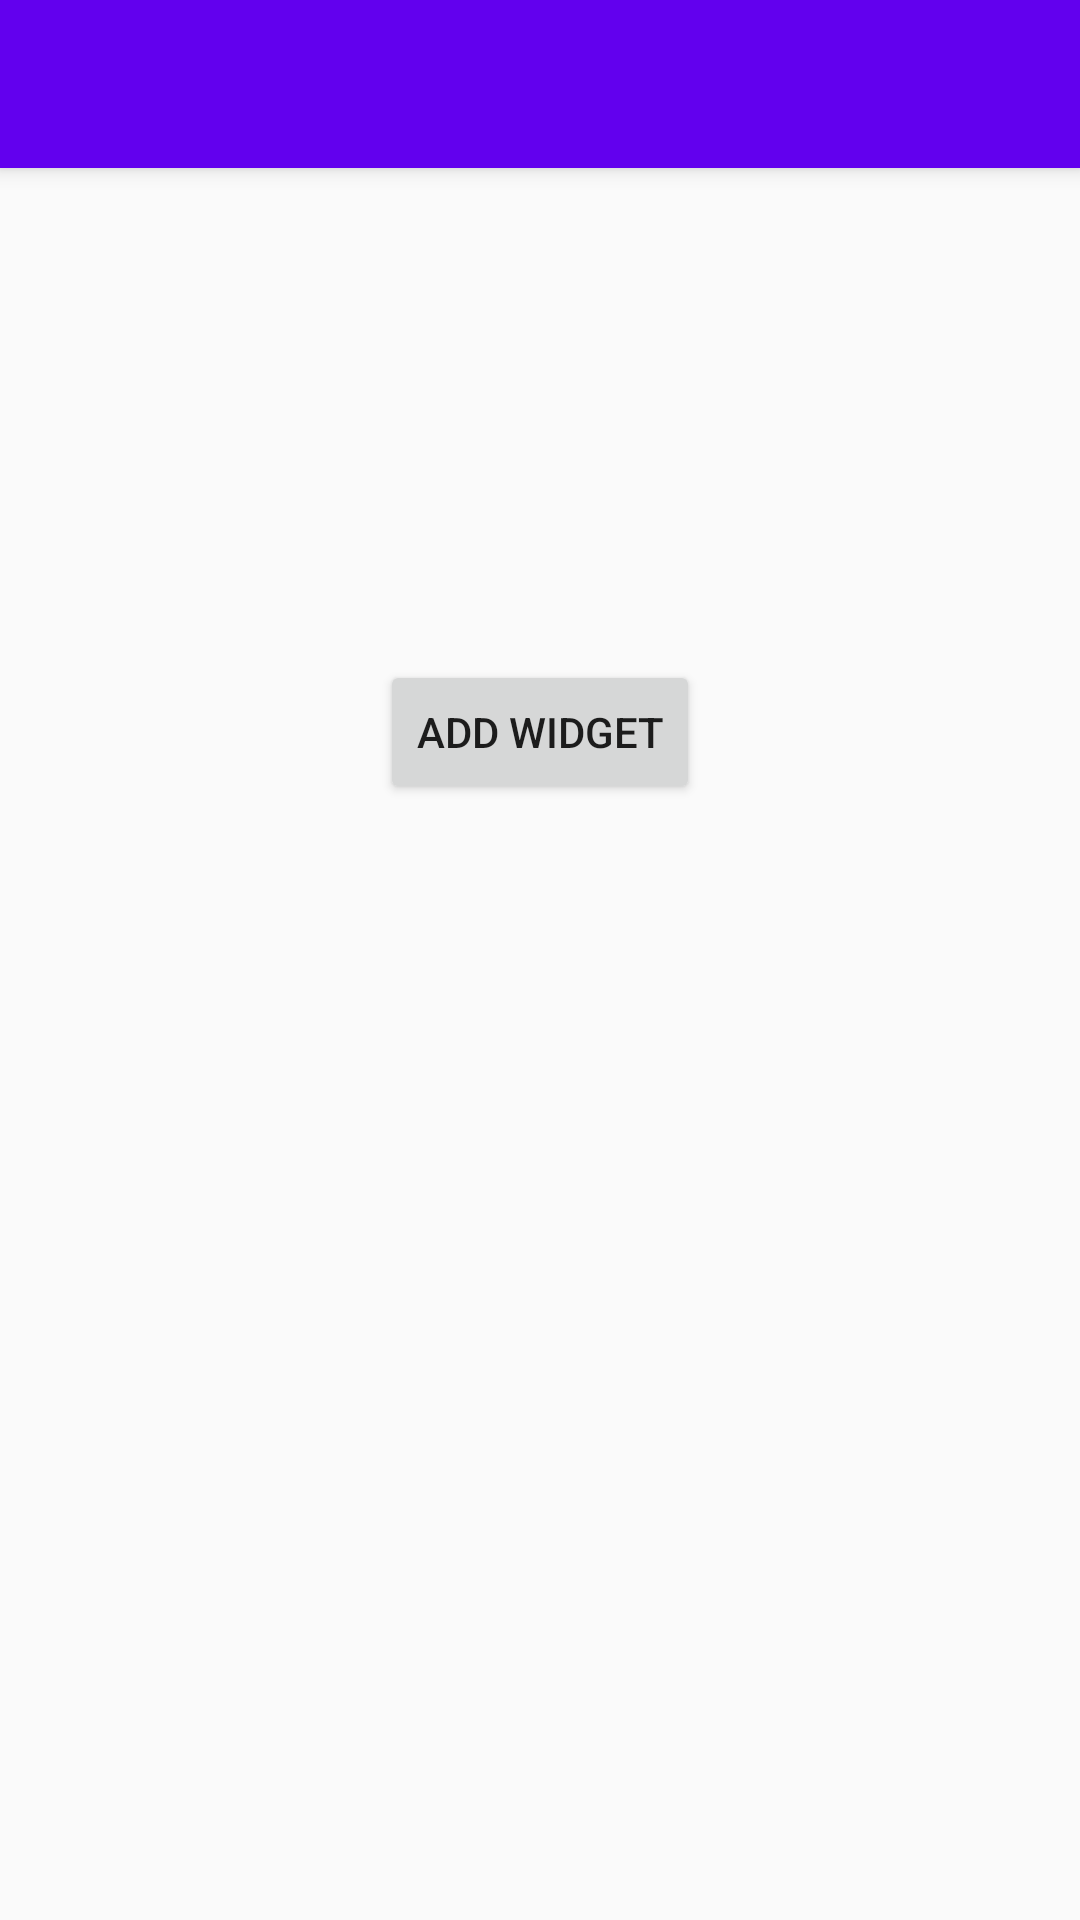

This screen was rendered from an Android layout file. Write that file and the resources it references.
<!-- AndroidManifest.xml: application theme AppTheme -->
<!-- res/layout/activity_config.xml -->
<?xml version="1.0" encoding="utf-8"?>
<android.support.constraint.ConstraintLayout xmlns:android="http://schemas.android.com/apk/res/android"
    xmlns:app="http://schemas.android.com/apk/res-auto"
    xmlns:tools="http://schemas.android.com/tools"
    android:layout_width="match_parent"
    android:layout_height="match_parent">

    <Toolbar
        android:layout_width="match_parent"
        android:layout_height="?attr/actionBarSize"
        android:id="@+id/toolbar"
        android:background="?attr/colorPrimary"
        android:elevation="4dp"></Toolbar>

    <Button
        android:id="@+id/button3"
        android:layout_width="wrap_content"
        android:layout_height="wrap_content"
        android:layout_marginBottom="8dp"
        android:layout_marginEnd="8dp"
        android:layout_marginStart="8dp"
        android:layout_marginTop="8dp"
        android:text="Add Widget"
        app:layout_constraintBottom_toTopOf="@+id/frameLayout"
        app:layout_constraintEnd_toEndOf="parent"
        app:layout_constraintStart_toStartOf="parent"
        app:layout_constraintTop_toBottomOf="@+id/toolbar" />

    <FrameLayout
        android:id="@+id/frameLayout"
        android:layout_width="0dp"
        android:layout_height="200dp"
        android:minHeight="100dp"
        android:layout_marginBottom="8dp"
        android:layout_marginEnd="8dp"
        android:layout_marginStart="8dp"
        app:layout_constraintBottom_toBottomOf="parent"
        app:layout_constraintEnd_toEndOf="parent"
        app:layout_constraintStart_toStartOf="parent">

    </FrameLayout>
</android.support.constraint.ConstraintLayout>
<!-- resources referenced by this layout -->
<resources>
  <style name="AppTheme" parent="Theme.AppCompat.Light.DarkActionBar">
          
          <item name="colorPrimary">@color/colorPrimary</item>
          <item name="colorPrimaryDark">@color/colorPrimaryDark</item>
          <item name="colorAccent">@color/colorAccent</item>
      </style>
  <!-- not gathered from this repository: default colours our renderer supplied (Android Studio template values) -->
  <color name="colorPrimary">#FF6200EE</color>
  <color name="colorPrimaryDark">#FF3700B3</color>
  <color name="colorAccent">#FF03DAC5</color>
</resources>
